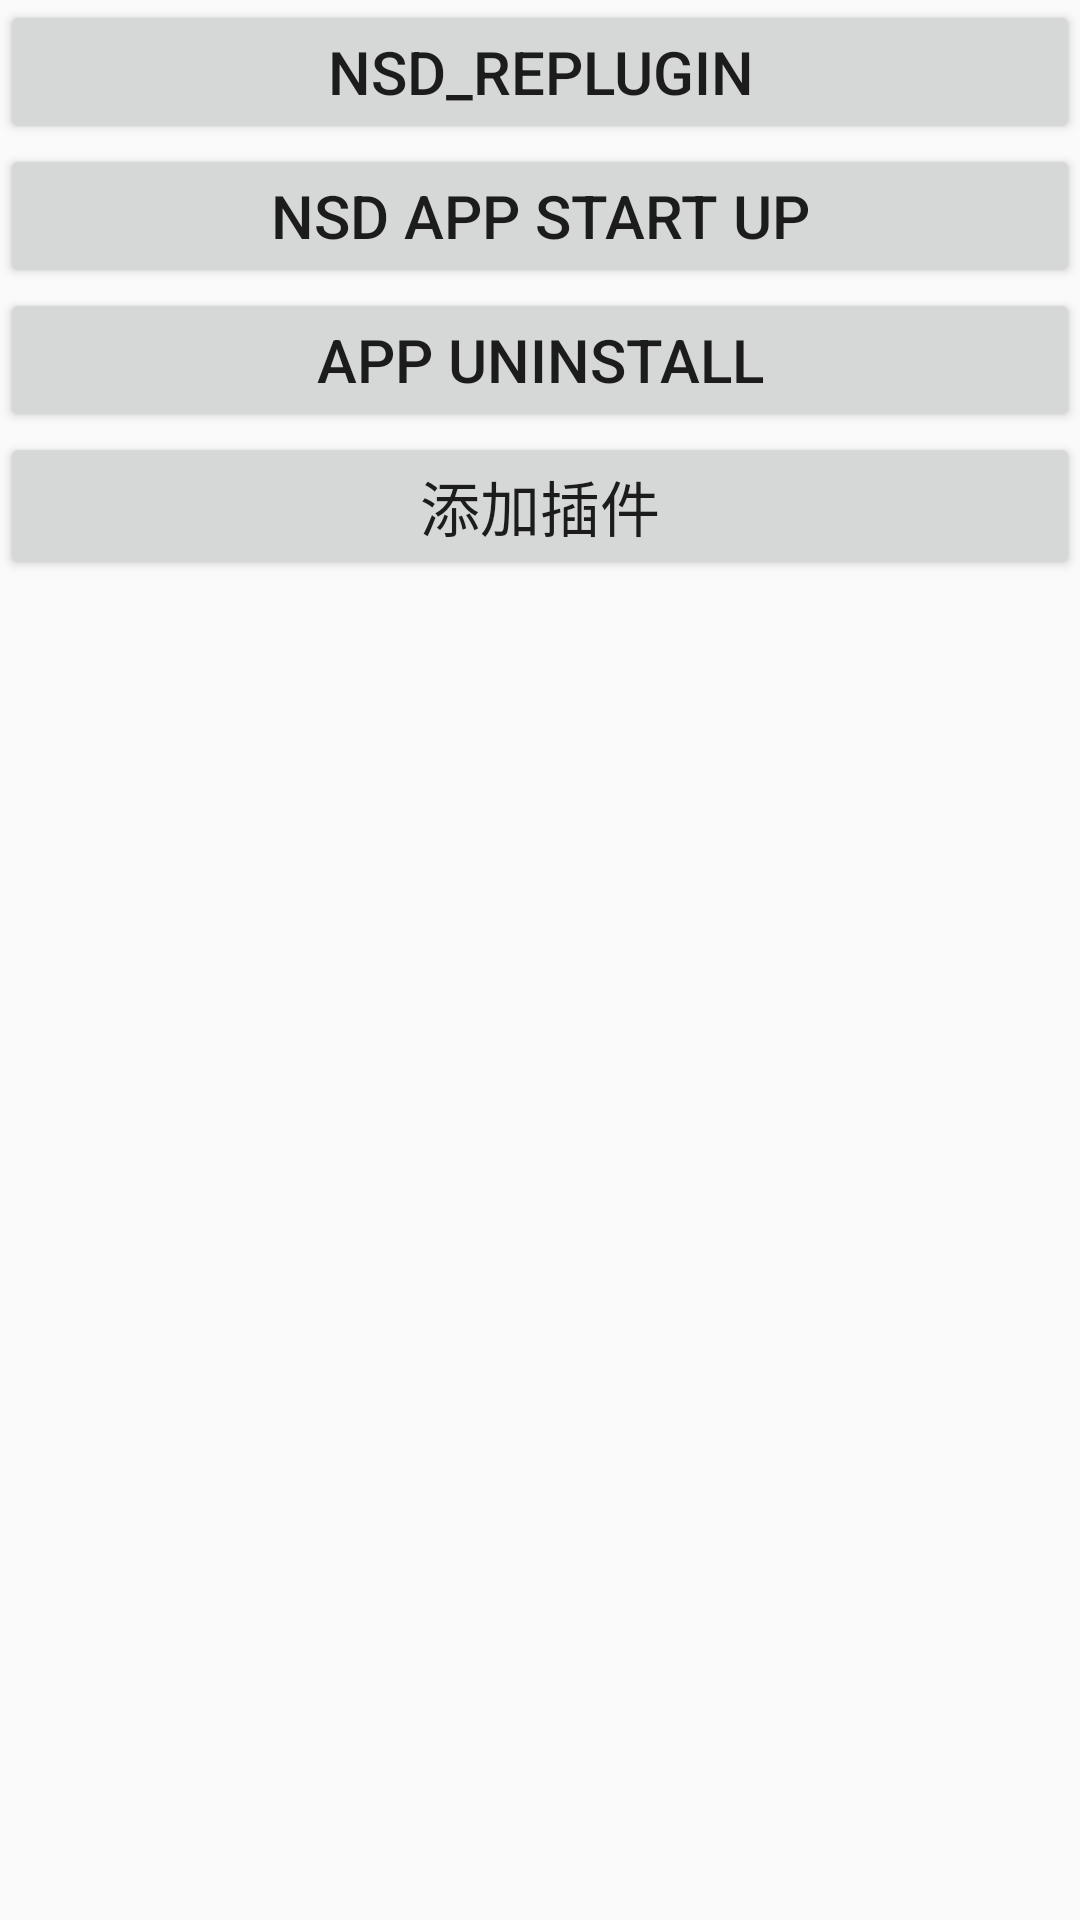

Reconstruct the res/layout file that produces this screen, plus the resources it refers to.
<!-- AndroidManifest.xml: application theme AppTheme -->
<!-- res/layout/activity_main.xml -->
<?xml version="1.0" encoding="utf-8"?>
<LinearLayout xmlns:android="http://schemas.android.com/apk/res/android"
    xmlns:tools="http://schemas.android.com/tools"
    android:layout_width="match_parent"
    android:layout_height="match_parent"
    android:orientation="vertical"
    tools:context=".activity.MainActivity">

    
        
        

        
            
            
            

        

    

    <Button
        android:id="@+id/nsd_btn"
        android:layout_width="match_parent"
        android:layout_height="wrap_content"
        android:text="nsd_replugin"
        android:textSize="20dp"/>

    <Button
        android:id="@+id/app_btn"
        android:layout_width="match_parent"
        android:layout_height="wrap_content"
        android:text="nsd app start up"
        android:textSize="20dp"/>

    <Button
        android:id="@+id/app_uninstall_btn"
        android:layout_width="match_parent"
        android:layout_height="wrap_content"
        android:text="app uninstall"
        android:textSize="20dp" />

    <Button
        android:id="@+id/add_btn"
        android:layout_width="match_parent"
        android:layout_height="wrap_content"
        android:text="添加插件"
        android:textSize="20dp"/>

    
        
        
        
        
        
        

        
            
            
            
            

        
            
            
            
            

        
            
            
            
            

        
            
            
            
            

        
            
            
            
            

        
            
            
            
            

        
            
            
            
            

        
            
            
            
            
        
            
            
            
            

        
            
            
            
            

    

</LinearLayout>
<!-- resources referenced by this layout -->
<resources>
  <style name="AppTheme" parent="Theme.AppCompat.Light.DarkActionBar">
          
          <item name="colorPrimary">@color/colorPrimary</item>
          <item name="colorPrimaryDark">@color/colorPrimaryDark</item>
          <item name="colorAccent">@color/colorAccent</item>
      </style>
  <!-- not gathered from this repository: default colours our renderer supplied (Android Studio template values) -->
  <color name="colorPrimary">#FF6200EE</color>
  <color name="colorPrimaryDark">#FF3700B3</color>
  <color name="colorAccent">#FF03DAC5</color>
</resources>
